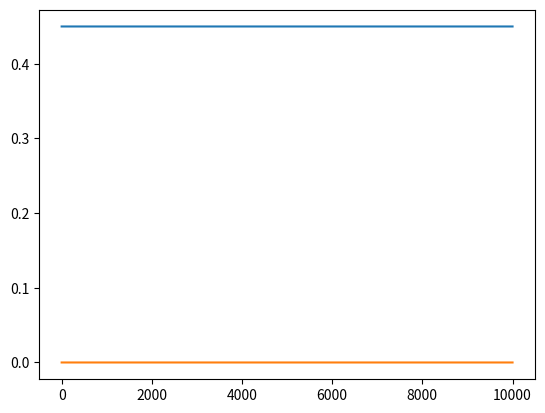

Write the Python code that produced this figure.
import numpy as np
import matplotlib.pyplot as plt

# Constantes físicas
GRAVITY = 9.81  # g = 9.81 m/s²
RHO_WATER = 1000  # rho = 1000 kg/m³

# Geometria do problema
B_0 = 0.015  # b(x, 0) = 1.5cm = 0.015m (Largura inicial)
H_RESERVOIR_0 = 0.45  # H(0) = 0.45m (Altura do reservatório)
#H_DEPTH_0 = 0.015  # h(x, 0) = 1.5cm = 0.015m (Profundidade)
MANNING = 3.6287999711930750e-3  # Calculada no artigo
X_1 = 1.3  # x_1 = 1.3m (Comprimento do canal)
#Z_B_0 = H_RESERVOIR_0 - H_DEPTH_0  # Elevação inicial do leito
Z_B_0 = H_RESERVOIR_0

# Primeiro caso, obtidos a partir de processo de otimização
ALPHA_B = 2.6135999360121783e-5
ALPHA_Z = 1.1388600032660172e-4
TAU_C = 0.0


def solve(
    dt: float,
    nx: int,
    t1: float,
):

    # Domínio espacial
    x = np.linspace(0, X_1, nx)
    dx = x[1] - x[0]
    n_points = len(x)
    # Domínio temporal
    t = np.arange(0, t1 + dt, dt)
    n_steps = len(t)

    # Variáveis necessárias para simulação
    # A = np.zeros(n_points)
    # A[0] = B_0 * X_1
    A = np.zeros(n_points)
    Q = np.zeros(n_points)
    # z_b = np.zeros(n_points)
    # z_b[0] = Z_B_0
    z_b = np.ones(n_points) * Z_B_0
    # b = np.zeros(n_points)
    # b[0] = B_0
    b = np.ones(n_points) * B_0
    # Séries temporais armazenadas
    H = np.zeros(n_steps)
    Q0 = np.zeros(n_steps)

    # Funções de atualização de erosão
    def phi(x): return 1 + 0.5 * (x - 0.17)**4
    def psi(x): return 2*x + x**2
    def largura_media(): return np.mean(b)

    A = np.ones(n_points) * largura_media() * X_1

    for step in range(n_steps):
        p = 2 * (A / b)**(2/3) + b
        # Raio hidráulico
        R = A / p
        # Termo da fricção
        S_f = (MANNING**2 * Q * np.abs(Q)) / (R**(4/3) * A**2)

        # Velocidade(m/s) = Vazão(m³/s) / Área(m²)
        V = Q / A
        # Tensão de cisalhamento no leito
        tau_b = RHO_WATER * GRAVITY * MANNING**2 * (V**2 / R**(1/3))

        # Atualização de A e Q a partir do esquema upwind
        # Derivada espacial de Q
        dQdx = np.zeros(n_points)
        # Primeiro ponto, diferença avançada
        dQdx[0] = (Q[1] - Q[0]) / dx
        # Último ponto, diferença atrasada
        dQdx[-1] = (Q[-1] - Q[-2]) / dx
        # Pontos intermediários, diferença central
        dQdx[1:-1] = (Q[2:] - Q[:-2]) / (2 * dx)
        # A[1:] = A[1:] - dt / dx * (Q[1:] - Q[:-1])
        A -= dt * dQdx

        Q2A = Q**2 / A
        # Derivada espacial de Q²/A
        dQ2Adx = np.zeros(n_points)
        dQ2Adx[0] = (Q2A[1] - Q2A[0]) / dx
        dQ2Adx[-1] = (Q2A[-1] - Q2A[-2]) / dx
        dQ2Adx[1:-1] = (Q2A[2:] - Q2A[:-2]) / (2 * dx)
        # Derivada espacial de z_b
        dz_bdx = np.zeros(n_points)
        dz_bdx[0] = (z_b[1] - z_b[0]) / dx
        dz_bdx[-1] = (z_b[-1] - z_b[-2]) / dx
        dz_bdx[1:-1] = (z_b[2:] - z_b[:-2]) / (2 * dx)
        Q -= dt * (GRAVITY * A * (dQdx + S_f) + dQ2Adx)

        # Atualização de b e z_b a partir das derivadas temporais
        erosion_term = np.maximum(tau_b - TAU_C, 0)
        b += dt * ALPHA_B * erosion_term * phi(x)
        z_b -= dt * ALPHA_Z * erosion_term * psi(x)

        H[step] = z_b[0]
        Q0[step] = Q[0]

    return H, Q0


def show_plot(H: np.ndarray, Q0: np.ndarray):
    plt.plot(H, label='H')
    plt.show()
    plt.plot(Q0, label='Q0')
    plt.show()


if __name__ == '__main__':
    dt = 0.01
    nx = 1000
    t1 = 100
    H, Q0 = solve(dt, nx, t1)
    show_plot(H, Q0)